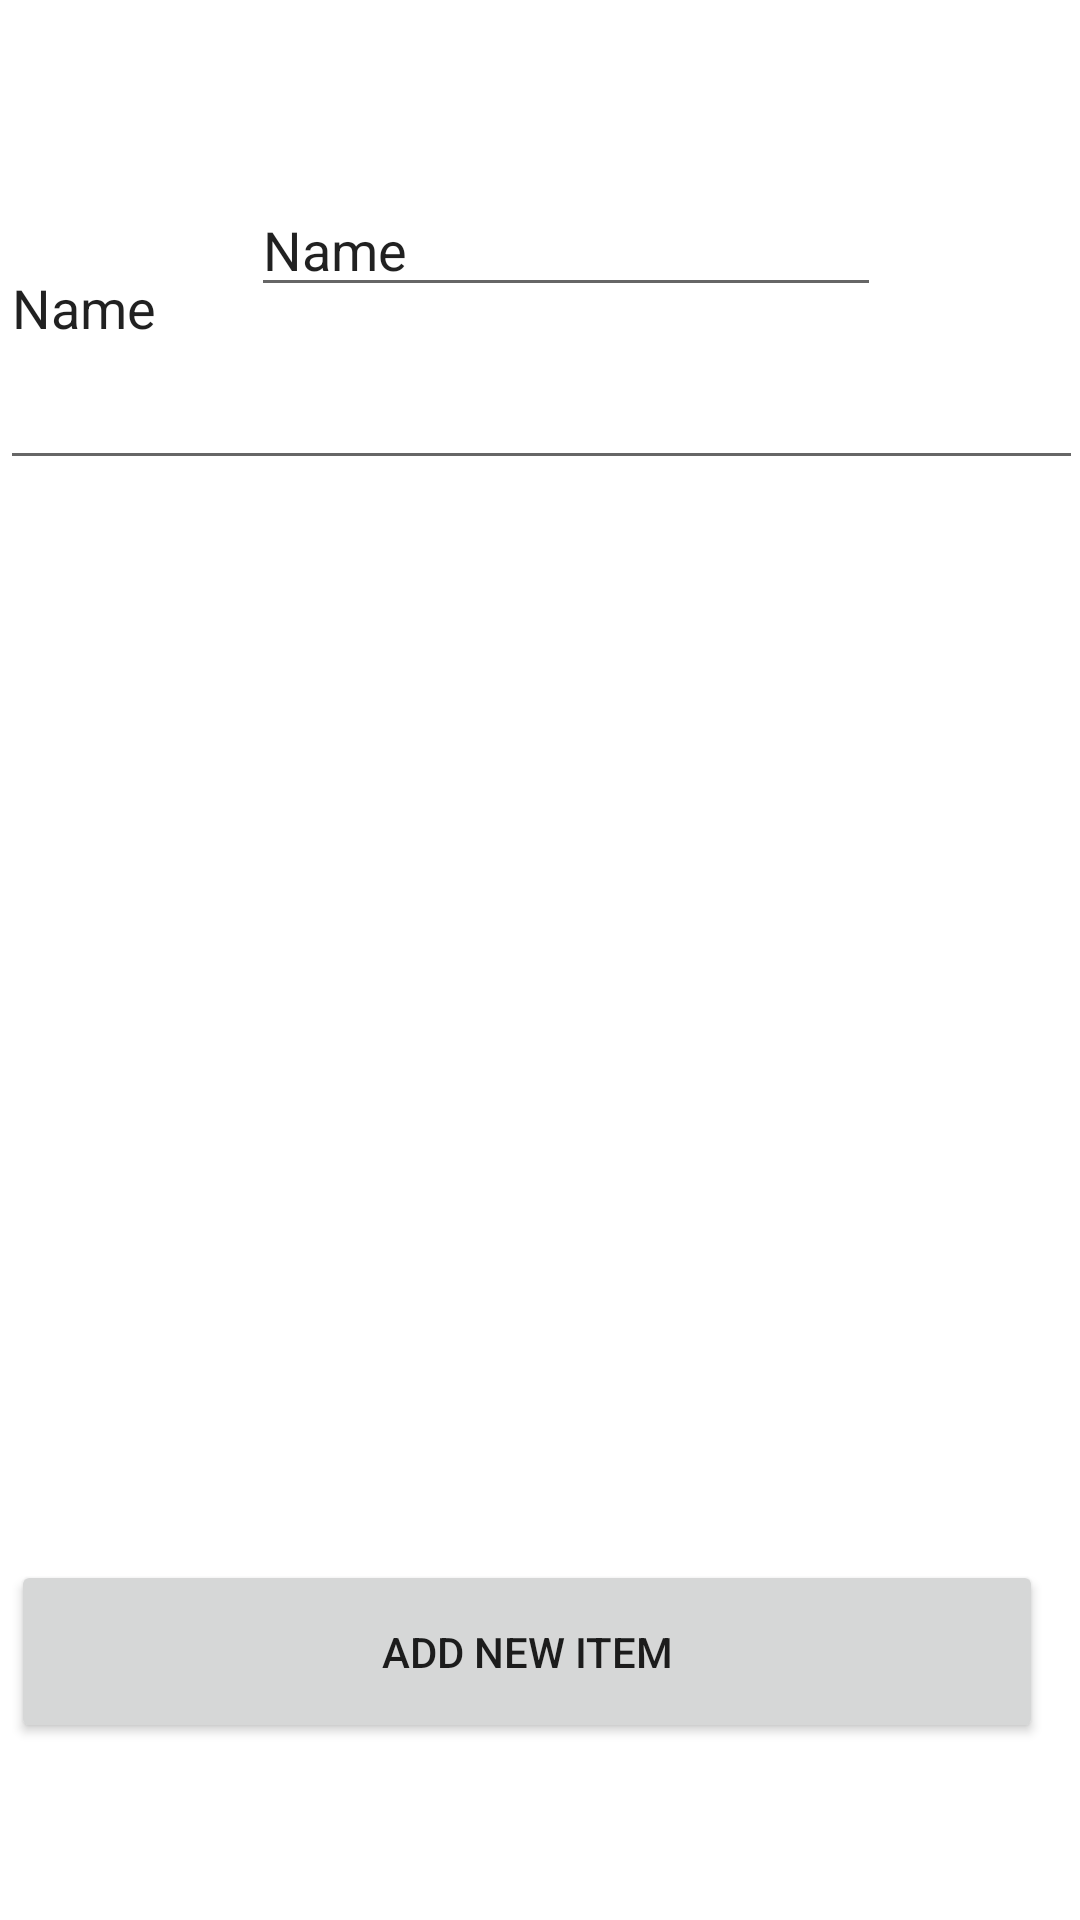

This screen was rendered from an Android layout file. Write that file and the resources it references.
<!-- AndroidManifest.xml: application theme Theme.FirstDraft -->
<!-- res/layout/activity_account_settings.xml -->
<?xml version="1.0" encoding="utf-8"?>
<androidx.constraintlayout.widget.ConstraintLayout xmlns:android="http://schemas.android.com/apk/res/android"
    xmlns:app="http://schemas.android.com/apk/res-auto"
    xmlns:tools="http://schemas.android.com/tools"
    android:layout_width="match_parent"
    android:layout_height="match_parent"
    tools:context=".AccountSettingsActivity">

    <EditText
        android:id="@+id/editTextName"
        android:layout_width="wrap_content"
        android:layout_height="wrap_content"
        android:layout_marginStart="27dp"
        android:layout_marginTop="61dp"
        android:layout_marginEnd="28dp"
        android:ems="10"
        android:inputType="textPersonName"
        android:text="Name"
        app:layout_constraintEnd_toEndOf="parent"
        app:layout_constraintStart_toEndOf="@+id/imageViewProfPic"
        app:layout_constraintTop_toTopOf="parent" />

    <ImageView
        android:id="@+id/imageViewProfPic"
        android:layout_width="wrap_content"
        android:layout_height="wrap_content"
        android:layout_marginStart="18dp"
        android:layout_marginTop="26dp"
        app:layout_constraintStart_toStartOf="parent"
        app:layout_constraintTop_toTopOf="parent"
        tools:srcCompat="@tools:sample/avatars" />

    <EditText
        android:id="@+id/editTextDescription"
        android:layout_width="361dp"
        android:layout_height="118dp"
        android:layout_marginTop="16dp"
        android:ems="10"
        android:inputType="textPersonName"
        android:text="Name"
        app:layout_constraintEnd_toEndOf="parent"
        app:layout_constraintStart_toStartOf="parent"
        app:layout_constraintTop_toBottomOf="@+id/imageViewProfPic" />

    <androidx.recyclerview.widget.RecyclerView
        android:id="@+id/recyclerView"
        android:layout_width="351dp"
        android:layout_height="278dp"
        android:layout_marginTop="44dp"
        app:layout_constraintEnd_toEndOf="parent"
        app:layout_constraintHorizontal_bias="0.416"
        app:layout_constraintStart_toStartOf="parent"
        app:layout_constraintTop_toBottomOf="@+id/editTextDescription" />

    <Button
        android:id="@+id/buttonNewItem"
        android:layout_width="344dp"
        android:layout_height="61dp"
        android:layout_marginStart="29dp"
        android:layout_marginTop="38dp"
        android:layout_marginEnd="38dp"
        android:text="Add New item"
        android:onClick="newItemIntent"
        app:layout_constraintEnd_toEndOf="parent"
        app:layout_constraintStart_toStartOf="parent"
        app:layout_constraintTop_toBottomOf="@+id/recyclerView" />
</androidx.constraintlayout.widget.ConstraintLayout>
<!-- resources referenced by this layout -->
<resources>
  <style name="Theme.FirstDraft" parent="Theme.MaterialComponents.DayNight.DarkActionBar">
          
          <item name="colorPrimary">@color/purple_500</item>
          <item name="colorPrimaryVariant">@color/purple_700</item>
          <item name="colorOnPrimary">@color/white</item>
          
          <item name="colorSecondary">@color/teal_200</item>
          <item name="colorSecondaryVariant">@color/teal_700</item>
          <item name="colorOnSecondary">@color/black</item>
          
          <item name="android:statusBarColor" tools:targetApi="l">?attr/colorPrimaryVariant</item>
          
      </style>
  <color name="purple_500">#FF6200EE</color>
  <color name="purple_700">#FF3700B3</color>
  <color name="white">#FFFFFFFF</color>
  <color name="teal_200">#FF03DAC5</color>
  <color name="teal_700">#FF018786</color>
  <color name="black">#FF000000</color>
</resources>
